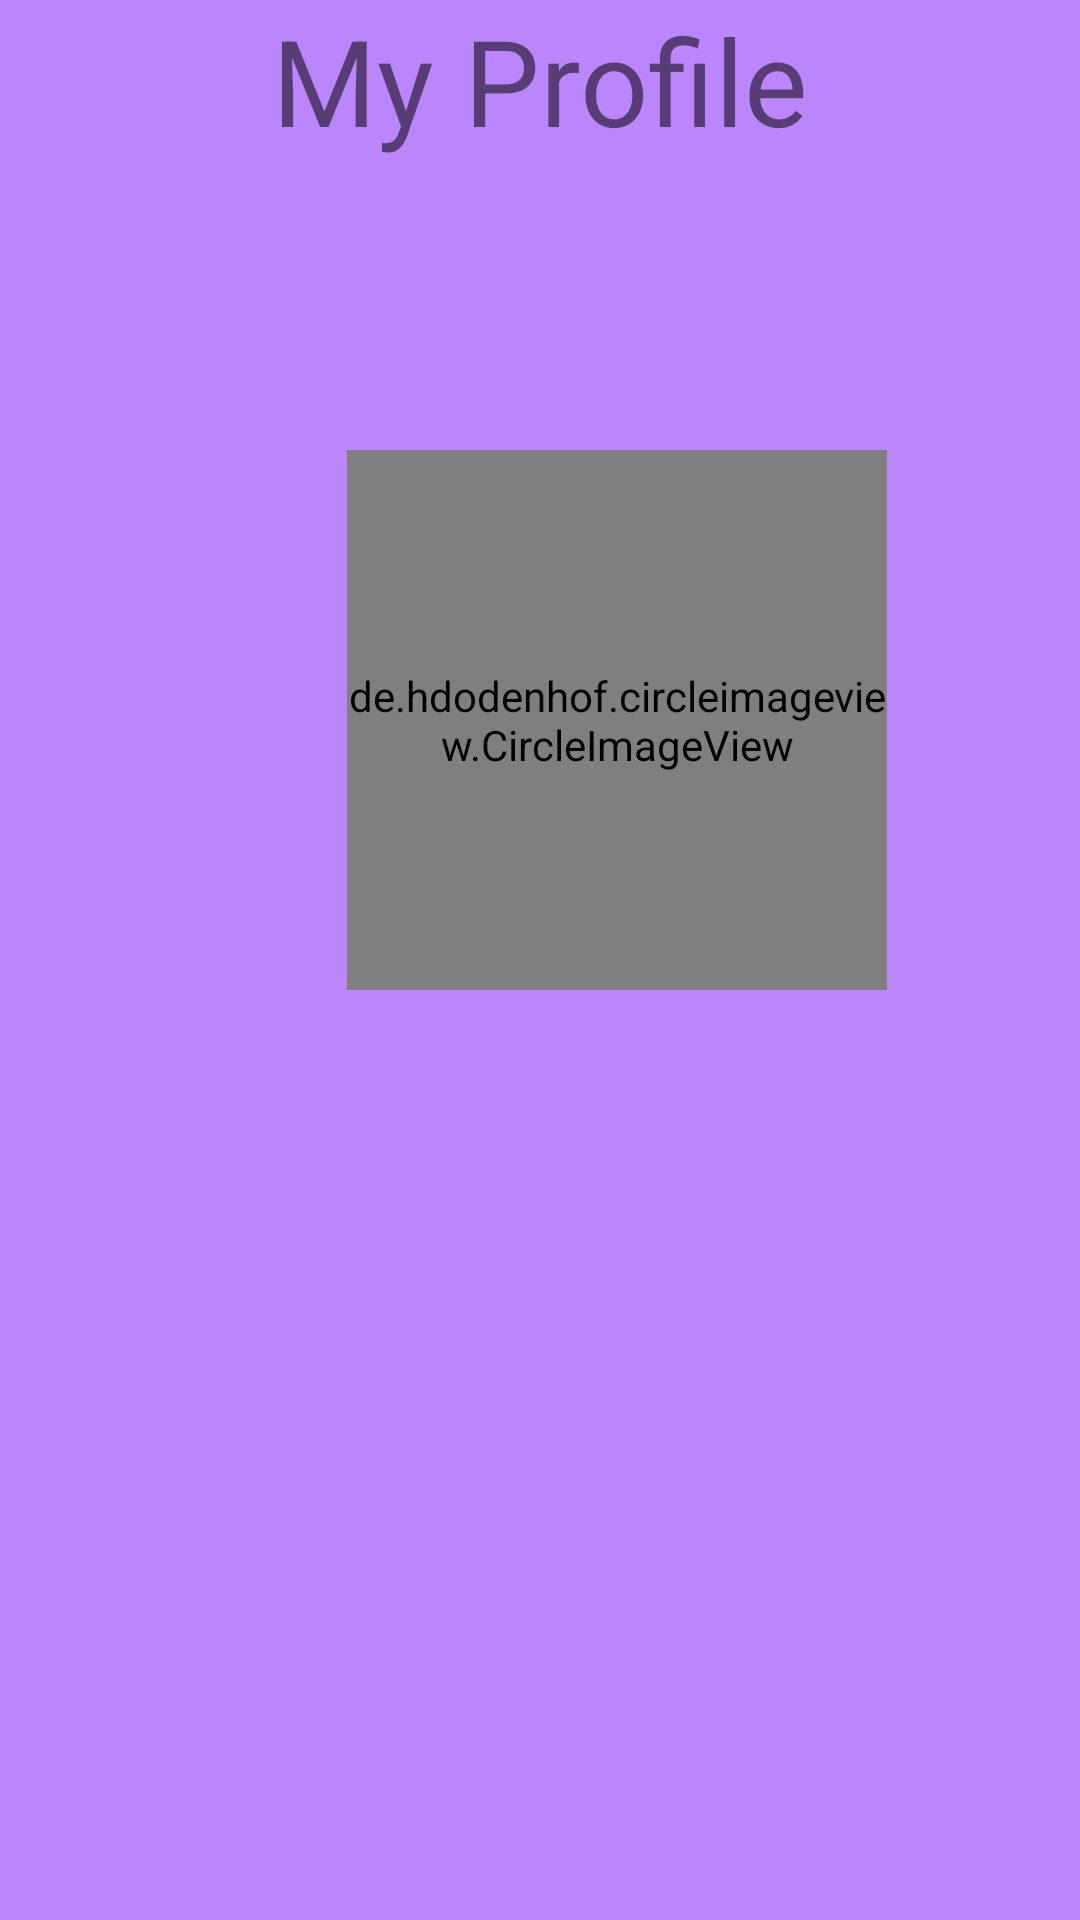

Reconstruct the res/layout file that produces this screen, plus the resources it refers to.
<!-- AndroidManifest.xml: application theme Theme.DomestrackV3 -->
<!-- res/layout/fragment_profile.xml -->
<?xml version="1.0" encoding="utf-8"?>
<FrameLayout xmlns:android="http://schemas.android.com/apk/res/android"
    xmlns:tools="http://schemas.android.com/tools"
    android:layout_width="match_parent"
    android:layout_height="match_parent"
    android:background="@color/purple_200"
    android:id="@+id/fragment_profile"
    tools:context=".ProfileFragment">

    
    <TextView
        android:layout_width="wrap_content"
        android:layout_height="wrap_content"
        android:text="My Profile"
        android:textSize="40dp"
        android:layout_gravity="center_horizontal"/>

    <de.hdodenhof.circleimageview.CircleImageView
        android:id="@+id/profile_picture"
        android:layout_width="180dp"
        android:layout_height="180dp"
        android:layout_centerHorizontal="true"
        android:layout_marginTop="150dp"
        android:src="@drawable/img_1"
        android:layout_marginLeft="115.5dp"
        />


</FrameLayout>
<!-- resources referenced by this layout -->
<resources>
  <color name="purple_200">#FFBB86FC</color>
  <!-- drawable img_1: png bitmap (drawable, 25506 bytes) -->
  <style name="Theme.DomestrackV3" parent="Theme.MaterialComponents.DayNight.DarkActionBar">
          
          <item name="colorPrimary">@color/purple_500</item>
          <item name="colorPrimaryVariant">@color/purple_700</item>
          <item name="colorOnPrimary">@color/white</item>
          
          <item name="colorSecondary">@color/teal_200</item>
          <item name="colorSecondaryVariant">@color/teal_700</item>
          <item name="colorOnSecondary">@color/black</item>
          
          <item name="android:statusBarColor" tools:targetApi="l">?attr/colorPrimaryVariant</item>
          
      </style>
  <color name="purple_500">#FF6200EE</color>
  <color name="purple_700">#FF3700B3</color>
  <color name="white">#FFFFFFFF</color>
  <color name="teal_200">#FF03DAC5</color>
  <color name="teal_700">#FF018786</color>
  <color name="black">#FF000000</color>
</resources>
